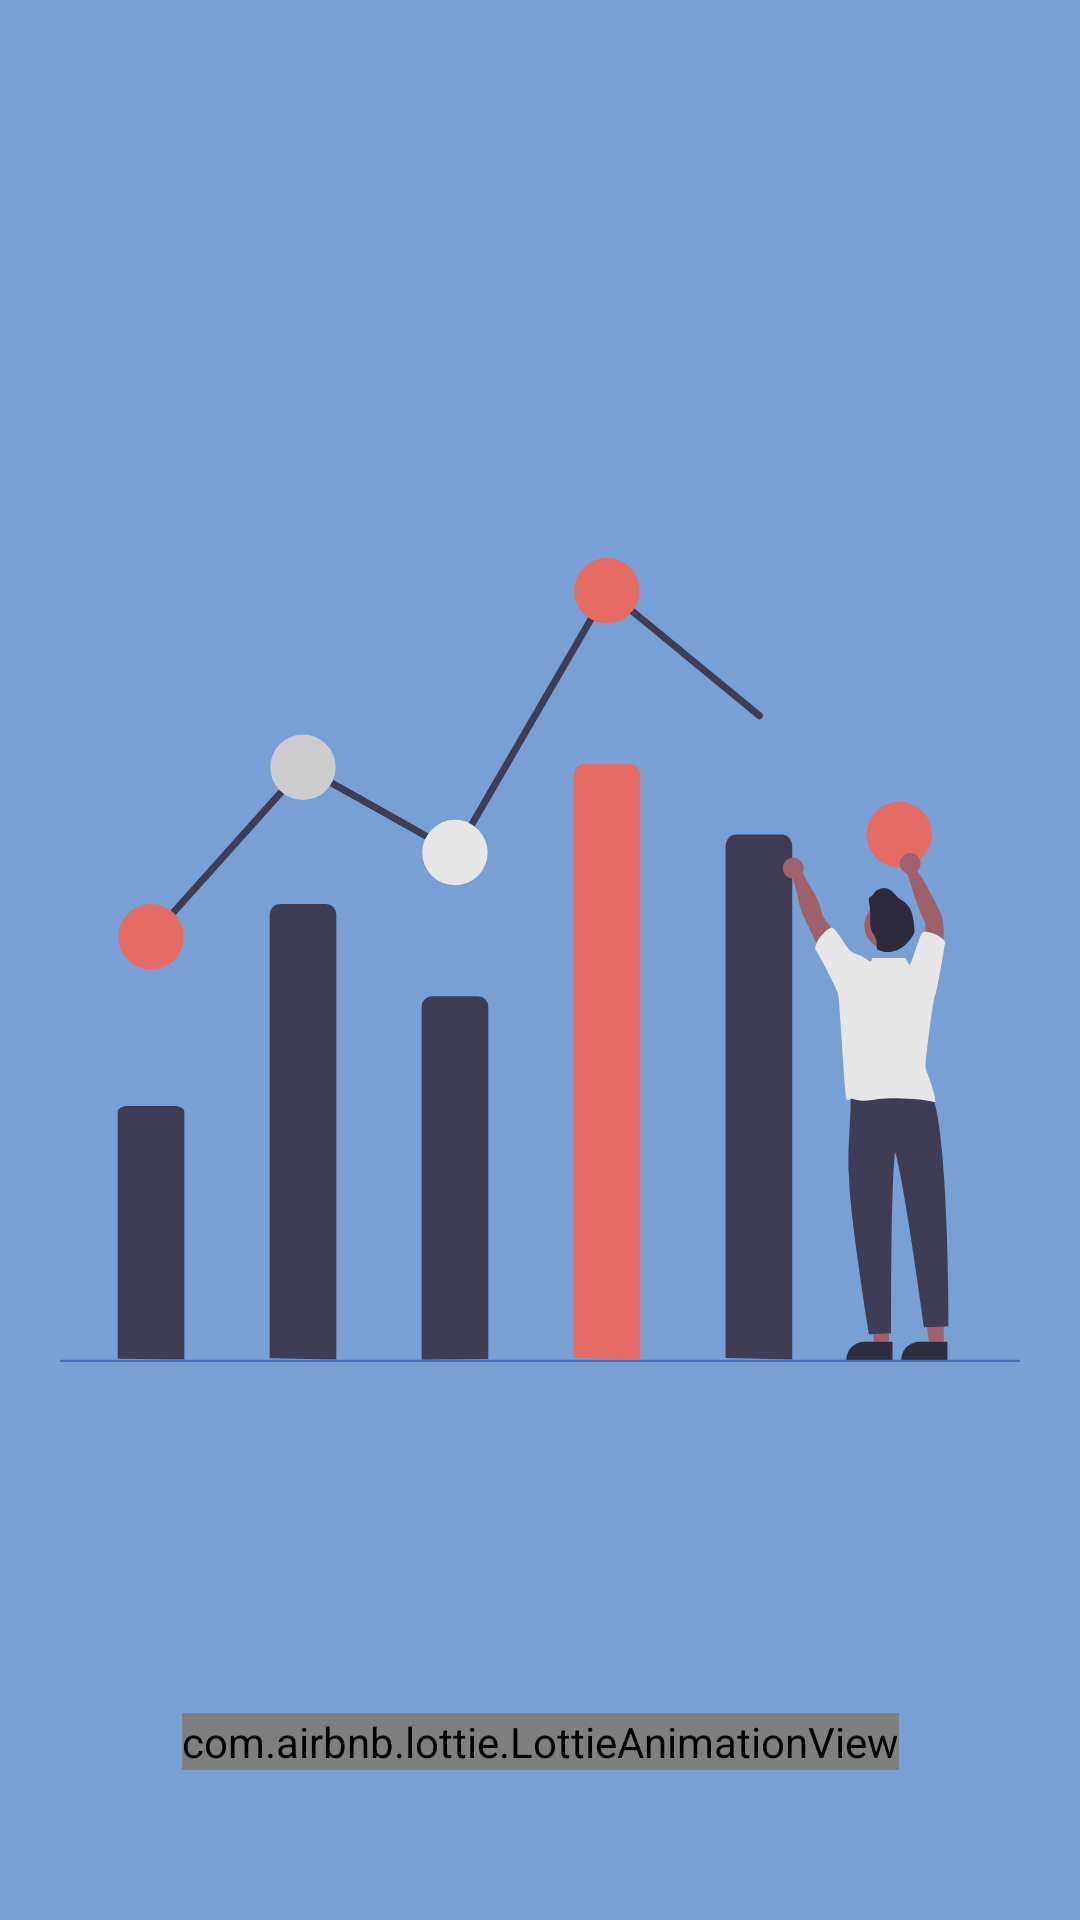

Reconstruct the res/layout file that produces this screen, plus the resources it refers to.
<!-- AndroidManifest.xml: application theme splashScreenTheme -->
<!-- res/layout/fragment_statistics.xml -->
<?xml version="1.0" encoding="utf-8"?>
<androidx.constraintlayout.motion.widget.MotionLayout xmlns:android="http://schemas.android.com/apk/res/android"
    xmlns:app="http://schemas.android.com/apk/res-auto"
    xmlns:tools="http://schemas.android.com/tools"
    android:layout_width="match_parent"
    android:layout_height="match_parent"
    android:background="@color/secondaryBrandColor"
    app:layoutDescription="@xml/fragment_statistics_scene"
    tools:context=".ui.statistics.StatisticsFragment">

    <com.google.android.material.imageview.ShapeableImageView
        android:id="@+id/data_v"
        android:layout_width="wrap_content"
        android:layout_height="wrap_content"
        android:src="@drawable/ic_visual_data"
        app:layout_constraintTop_toTopOf="parent"
        app:layout_constraintEnd_toEndOf="parent"
        app:layout_constraintStart_toStartOf="parent"
        app:layout_constraintBottom_toBottomOf="parent"
        app:layout_constraintVertical_bias="0.5" />

    <com.airbnb.lottie.LottieAnimationView
        android:id="@+id/swipe_animation"
        android:layout_width="200dp"
        android:layout_height="100dp"
        android:layout_marginBottom="50dp"
        app:layout_constraintBottom_toBottomOf="parent"
        app:layout_constraintEnd_toEndOf="parent"
        app:layout_constraintStart_toStartOf="parent"
        app:lottie_autoPlay="true"
        app:lottie_loop="true"
        app:lottie_colorFilter="@color/white"
        app:lottie_rawRes="@raw/swipe_up" />

    <androidx.constraintlayout.widget.ConstraintLayout
        android:id="@+id/my_main_constraint"
        style="@style/MyLayoutBackground"
        app:layout_constraintBottom_toBottomOf="parent"
        app:layout_constraintLeft_toLeftOf="parent"
        app:layout_constraintRight_toRightOf="parent"
        app:layout_constraintTop_toTopOf="parent">

        <TextView
            android:id="@+id/stats_title"
            style="@style/totalCasesText"
            app:layout_constraintEnd_toEndOf="parent"
            app:layout_constraintStart_toStartOf="parent"
            app:layout_constraintTop_toTopOf="parent" />

        <com.google.android.material.chip.ChipGroup
            android:layout_marginTop="16dp"
            android:id="@+id/chip_group"
            android:layout_width="wrap_content"
            android:layout_height="wrap_content"
            app:singleSelection="true"
            app:layout_constraintStart_toStartOf="parent"
            app:layout_constraintEnd_toEndOf="parent"
            app:layout_constraintTop_toBottomOf="@id/stats_title"
            app:layout_constraintBottom_toTopOf="@id/bar_chart">

            <com.google.android.material.chip.Chip
                android:id="@+id/chip_total"
                android:text="@string/total"
                style="@style/Widget.MaterialComponents.Chip.Choice"
                android:checked="true"
                android:layout_width="wrap_content"
                android:layout_height="wrap_content" />

            <com.google.android.material.chip.Chip
                android:id="@+id/chip_fully"
                android:text="@string/fully"
                style="@style/Widget.MaterialComponents.Chip.Choice"
                android:layout_width="wrap_content"
                android:layout_height="wrap_content" />

            <com.google.android.material.chip.Chip
                android:id="@+id/chip_daily"
                android:text="@string/daily"
                style="@style/Widget.MaterialComponents.Chip.Choice"
                android:layout_width="wrap_content"
                android:layout_height="wrap_content" />

            <com.google.android.material.chip.Chip
                android:id="@+id/chip_vaccinated"
                android:text="@string/vaccinated"
                style="@style/Widget.MaterialComponents.Chip.Choice"
                android:layout_width="wrap_content"
                android:layout_height="wrap_content" />
        </com.google.android.material.chip.ChipGroup>

        <com.github.mikephil.charting.charts.BarChart
            android:id="@+id/bar_chart"
            android:layout_width="match_parent"
            android:layout_height="0dp"
            android:layout_marginTop="16dp"
            android:layout_marginStart="8dp"
            android:layout_marginEnd="8dp"
            app:layout_constraintEnd_toEndOf="parent"
            app:layout_constraintStart_toStartOf="parent"
            app:layout_constraintBottom_toTopOf="@id/guideline"
            app:layout_constraintTop_toBottomOf="@id/chip_group" />

        <androidx.constraintlayout.widget.Guideline
            android:id="@+id/guideline"
            android:layout_width="wrap_content"
            android:layout_height="wrap_content"
            android:orientation="horizontal"
            app:layout_constraintGuide_percent="0.625" />

        <androidx.recyclerview.widget.RecyclerView
            android:id="@+id/recycler_country"
            android:layout_width="match_parent"
            android:layout_marginTop="16dp"
            android:layout_height="0dp"
            android:orientation="horizontal"
            app:layoutManager="androidx.recyclerview.widget.LinearLayoutManager"
            app:layout_constraintBottom_toBottomOf="parent"
            app:layout_constraintLeft_toLeftOf="parent"
            app:layout_constraintRight_toRightOf="parent"
            app:layout_constraintTop_toBottomOf="@id/bar_chart"
            tools:listitem="@layout/item_statistics" />

        <com.airbnb.lottie.LottieAnimationView
            android:id="@+id/loading"
            android:layout_height="wrap_content"
            android:layout_width="wrap_content"
            app:lottie_rawRes="@raw/loading"
            app:lottie_autoPlay="true"
            app:lottie_loop="true"
            app:layout_constraintStart_toStartOf="parent"
            app:layout_constraintEnd_toEndOf="parent"
            app:layout_constraintTop_toTopOf="parent"
            app:layout_constraintBottom_toBottomOf="parent"/>

    </androidx.constraintlayout.widget.ConstraintLayout>

</androidx.constraintlayout.motion.widget.MotionLayout>
<!-- res/layout/item_statistics.xml (included above) -->
<?xml version="1.0" encoding="utf-8"?>
<androidx.cardview.widget.CardView xmlns:android="http://schemas.android.com/apk/res/android"
    android:layout_width="130dp"
    android:layout_height="180dp"
    xmlns:app="http://schemas.android.com/apk/res-auto"
    xmlns:tools="http://schemas.android.com/tools"
    android:layout_margin="8dp"
    app:cardElevation="5dp"
    app:cardCornerRadius="24dp">

    <androidx.constraintlayout.widget.ConstraintLayout
        android:layout_width="match_parent"
        android:layout_height="match_parent"
        android:background="@color/secondaryBrandColor">

        <TextView
            android:id="@+id/country_name"
            tools:text="China"
            style="@style/StatisticsTextCountryNameStyle"
            app:layout_constraintLeft_toLeftOf="parent"
            app:layout_constraintRight_toRightOf="parent"
            app:layout_constraintTop_toTopOf="parent" />

        <TextView
            android:id="@+id/total_cases"
            style="@style/StatisticsTextStyleTotalCases"
            tools:text="175778000"
            app:layout_constraintLeft_toLeftOf="@+id/country_name"
            app:layout_constraintRight_toRightOf="@+id/country_name"
            app:layout_constraintTop_toBottomOf="@id/country_name" />

        <com.github.mikephil.charting.charts.LineChart
            android:id="@+id/cubic_chart"
            android:layout_width="match_parent"
            android:layout_marginTop="8dp"
            android:layout_height="0dp"
            app:layout_constraintBottom_toBottomOf="parent"
            app:layout_constraintEnd_toEndOf="parent"
            app:layout_constraintStart_toStartOf="parent"
            app:layout_constraintTop_toBottomOf="@+id/total_cases" />
    </androidx.constraintlayout.widget.ConstraintLayout>
</androidx.cardview.widget.CardView>
<!-- resources referenced by this layout -->
<resources>
  <color name="secondaryBrandColor">#78A0D4</color>
  <color name="white">#FFFFFFFF</color>
  <!-- drawable ic_visual_data: vector/xml drawable (drawable, 5587 chars, omitted) -->
  <string name="daily">Daily</string>
  <string name="fully">Fully</string>
  <string name="total">Total</string>
  <string name="vaccinated">Vaccinated</string>
  <style name="MyLayoutBackground">
          <item name="android:background">@drawable/my_fragment_statistics</item>
          <item name="android:color">@color/white</item>
          <item name="android:layout_width">0dp</item>
          <item name="android:layout_height">0dp</item>
          <item name="android:layout_marginTop">125dp</item>
  
      </style>
  <style name="StatisticsTextCountryNameStyle">
          <item name="android:layout_width">match_parent</item>
          <item name="android:layout_height">wrap_content</item>
          <item name="android:layout_margin">24dp</item>
          <item name="android:gravity">center</item>
          <item name="android:elevation">8.5dp</item>
          <item name="android:textStyle">bold</item>
          <item name="android:textColor">@color/white</item>
  
  
      </style>
  <style name="StatisticsTextStyleTotalCases">
          <item name="android:layout_width">match_parent</item>
          <item name="android:layout_height">wrap_content</item>
          <item name="android:layout_marginTop">8dp</item>
          <item name="android:textColor">@color/white</item>
          <item name="android:textSize">11sp</item>
          <item name="android:gravity">center</item>
          <item name="android:elevation">8.5dp</item>
          <item name="android:textStyle">normal</item>
      </style>
  <style name="totalCasesText">
          <item name="android:layout_width">wrap_content</item>
          <item name="android:layout_height">20dp</item>
          <item name="android:layout_marginTop">24dp</item>
          <item name="android:gravity">start</item>
          <item name="android:text">@string/total_cases</item>
          <item name="android:textColor">@color/black</item>
          <item name="android:textStyle">bold</item>
          <item name="android:maxHeight">150dp</item>
          <item name="android:minWidth">10dp</item>
      </style>
  <style name="splashScreenTheme" parent="Theme.MaterialComponents.Light.NoActionBar">
          <item name="android:windowBackground">@drawable/splash_screen</item>
          <item name="android:statusBarColor">@color/secondaryBrandColor</item>
      </style>
  <string name="total_cases">MOST VACCINATED COUNTRIES </string>
  <color name="black">#FF000000</color>
  <!-- drawable splash_screen (drawable) -->
  <?xml version="1.0" encoding="utf-8"?>
  <layer-list xmlns:android="http://schemas.android.com/apk/res/android">
  
      <item android:drawable="@color/secondaryBrandColor"/>
  
      <item android:drawable="@drawable/ic_application_logo"
          android:height="120dp"
          android:width="160dp"
          android:gravity="center"/>
  
  </layer-list>
  <!-- drawable ic_application_logo: vector/xml drawable (drawable, 4526 chars, omitted) -->
</resources>
